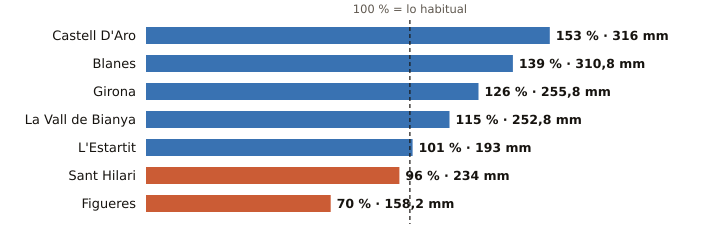

The table this chart was drawn from, first rows:
estacion, provincia, indicativo, mm_otono, referencia_mm, pct, periodo_referencia, hasta, hora
Castell D'Aro, Girona, 0284X, 316.0, 206.9, 153, 2009-2025, 2026-11-27, 23
Blanes, Girona, 0281Y, 310.8, 223.5, 139, 2009-2025, 2026-11-27, 23
Girona, Girona, 0370E, 255.8, 203.0, 126, 2009-2025, 2026-11-27, 
La Vall de Bianya, Girona, 0394X, 252.8, 219.8, 115, 2006-2025, 2026-11-27, 
L'Estartit, Girona, 0385X, 193.0, 191.8, 101, 2005-2025, 2026-11-27, 
Sant Hilari, Girona, 0363X, 234.0, 243.9, 96, 2009-2025, 2026-11-27, 23
Figueres, Girona, 0429X, 158.2, 225.9, 70, 2009-2025, 2026-11-27, 
